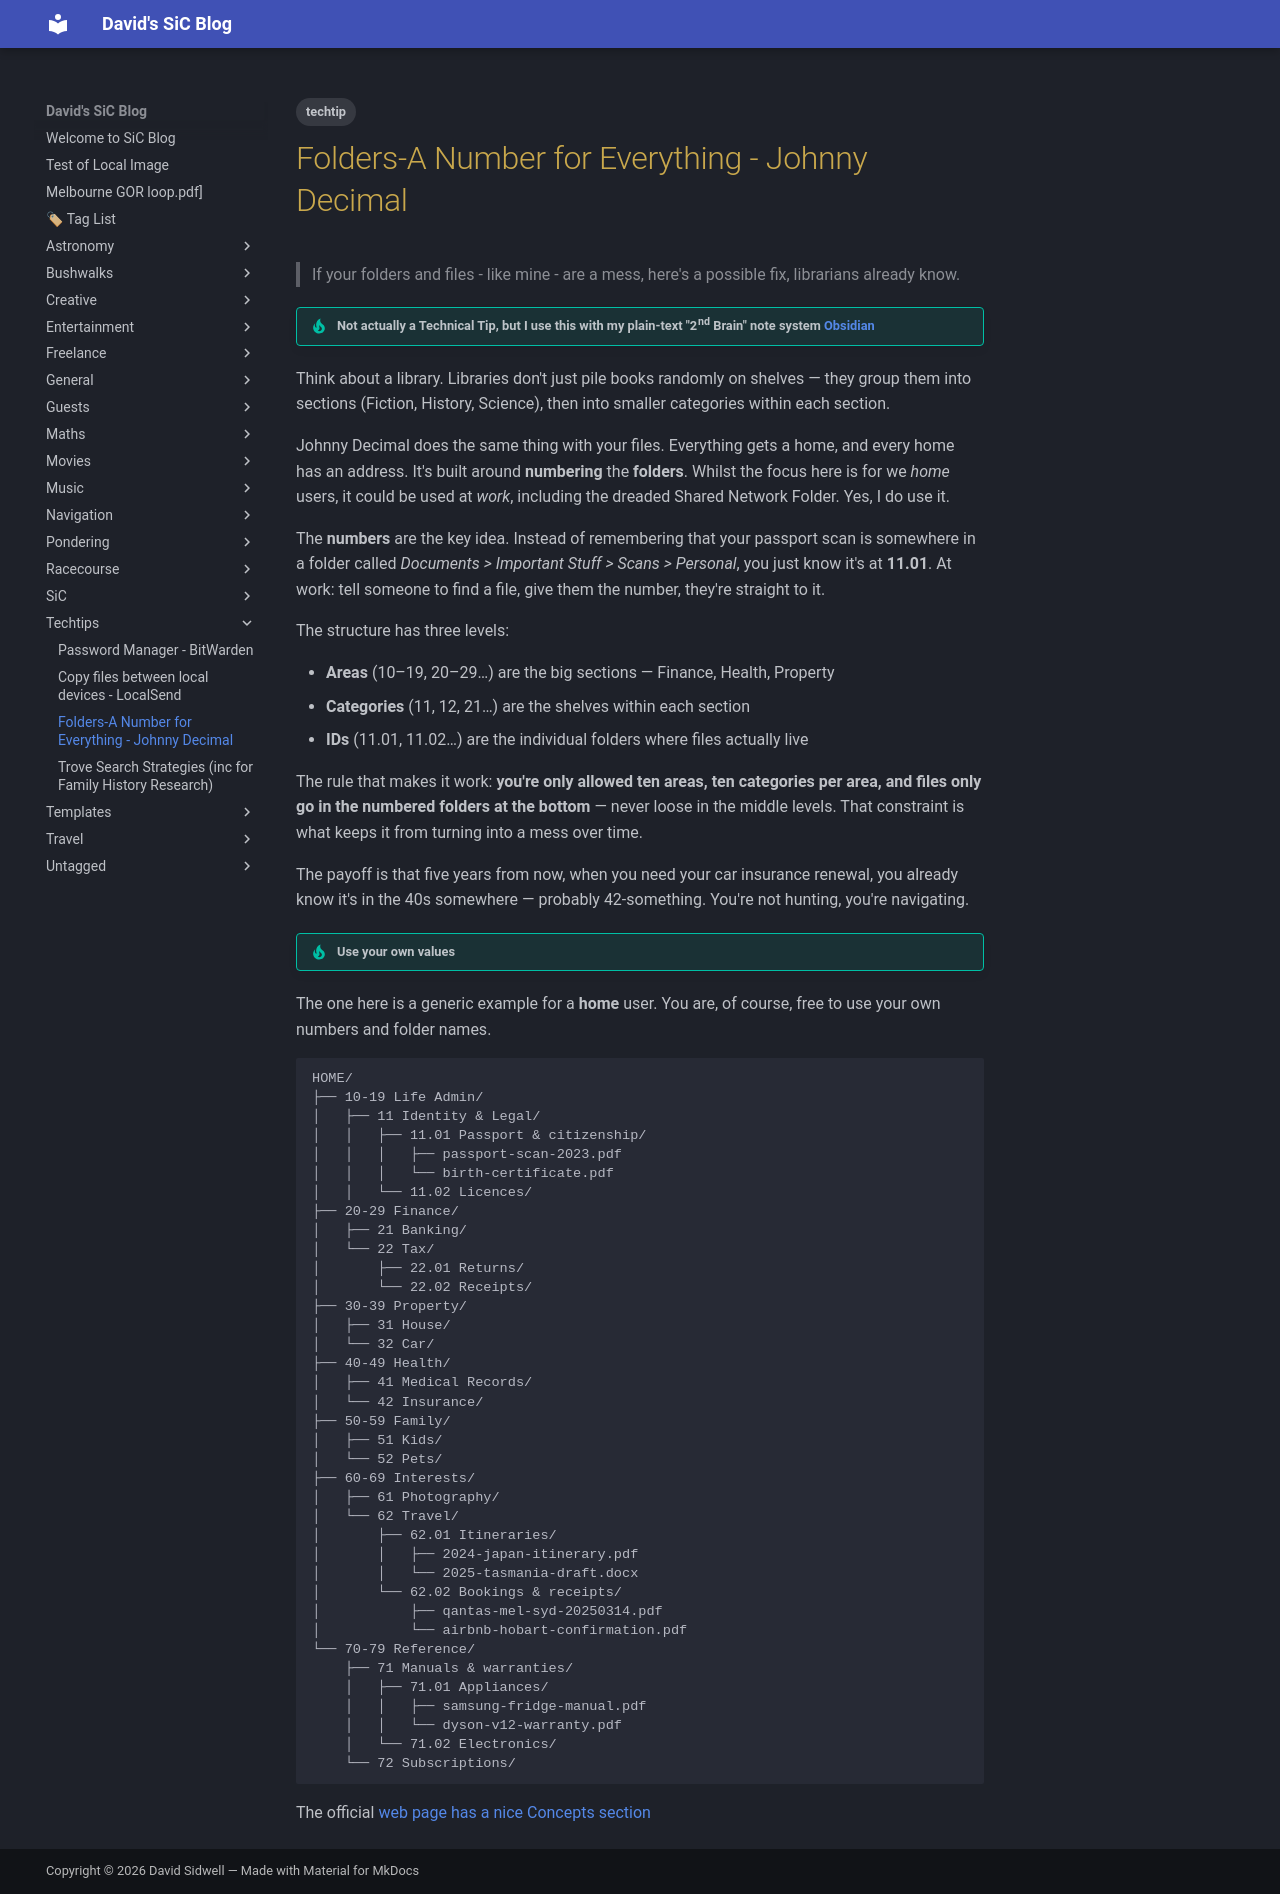

repository: dwids/dwids.github.io · page: Techtips/JohnnyDecimal/index.html · generator: mkdocs

---
title: Folders-A Number for Everything - Johnny Decimal
tags:
  - techtip
draft: false
description: If your folders and files are a mess (me!), here's a possible fix librarians already know
---

> If your folders and files - like mine - are a mess, here's a possible fix, librarians already know.

> [!tip] Not actually a Technical Tip, but I use this with my plain-text "2nd Brain" note system [Obsidian](https://en.wikipedia.org/wiki/Obsidian_(software))

Think about a library. Libraries don't just pile books randomly on shelves — they group them into sections (Fiction, History, Science), then into smaller categories within each section.

Johnny Decimal does the same thing with your files. Everything gets a home, and every home has an address.  It's built around **numbering** the **folders**.  Whilst the focus here is for we *home* users, it could be used at *work*, including the dreaded Shared Network Folder. Yes, I do use it.

The **numbers** are the key idea. Instead of remembering that your passport scan is somewhere in a folder called *Documents > Important Stuff > Scans > Personal*, you just know it's at **11.01**. At work: tell someone to find a file, give them the number, they're straight to it.

The structure has three levels:

- **Areas** (10–19, 20–29…) are the big sections — Finance, Health, Property
- **Categories** (11, 12, 21…) are the shelves within each section
- **IDs** (11.01, 11.02…) are the individual folders where files actually live

The rule that makes it work: **you're only allowed ten areas, ten categories per area, and files only go in the numbered folders at the bottom** — never loose in the middle levels. That constraint is what keeps it from turning into a mess over time.

The payoff is that five years from now, when you need your car insurance renewal, you already know it's in the 40s somewhere — probably 42-something. You're not hunting, you're navigating.

> [!tip] Use your own values
The one here is a generic example for a **home** user. You are, of course, free to use your own numbers and folder names.


```
HOME/
├── 10-19 Life Admin/
│   ├── 11 Identity & Legal/
│   │   ├── 11.01 Passport & citizenship/
│   │   │   ├── passport-scan-2023.pdf
│   │   │   └── birth-certificate.pdf
│   │   └── 11.02 Licences/
├── 20-29 Finance/
│   ├── 21 Banking/
│   └── 22 Tax/
│       ├── 22.01 Returns/
│       └── 22.02 Receipts/
├── 30-39 Property/
│   ├── 31 House/
│   └── 32 Car/
├── 40-49 Health/
│   ├── 41 Medical Records/
│   └── 42 Insurance/
├── 50-59 Family/
│   ├── 51 Kids/
│   └── 52 Pets/
├── 60-69 Interests/
│   ├── 61 Photography/
│   └── 62 Travel/
│       ├── 62.01 Itineraries/
│       │   ├── 2024-japan-itinerary.pdf
│       │   └── 2025-tasmania-draft.docx
│       └── 62.02 Bookings & receipts/
│           ├── qantas-mel-syd-20250314.pdf
│           └── airbnb-hobart-confirmation.pdf
└── 70-79 Reference/
    ├── 71 Manuals & warranties/
    │   ├── 71.01 Appliances/
    │   │   ├── samsung-fridge-manual.pdf
    │   │   └── dyson-v12-warranty.pdf
    │   └── 71.02 Electronics/
    └── 72 Subscriptions/
```

The official [web page has a nice Concepts section](https://johnnydecimal.com/concepts/)
